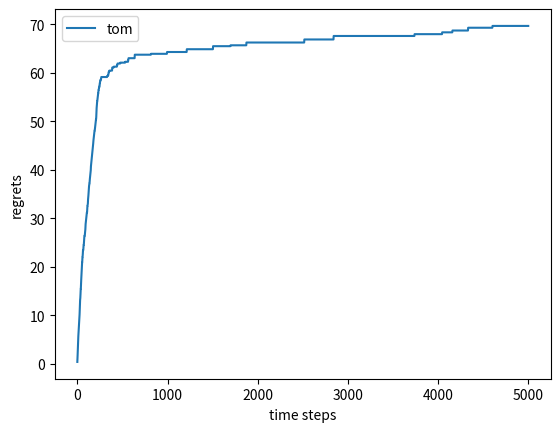

This chart was generated by the following Python code:
import numpy as np
import matplotlib.pyplot as plt

class Bandit:
    #K臂老虎机
    #属性 probs, bext_index
    #method : play(k) 
    def __init__(self, K):
        #K problities
        self.k = K;
        self.probs = np.random.uniform(size = K);
        self.best_prob = self.probs.max();
        self.best_index = self.probs.argmax();
    
    def play(self, k):
        #when choose the k ,what happened
        if(np.random.rand() < self.probs[k]):
            return 1;
        else:
            return 0;


class Solver():
    def __init__(self, bandit):
        self.bandit = bandit;
        #进行记录, 每次的行动, 以及遗憾.
        self.count = np.zeros(self.bandit.k);
        self.regret = 0;
        self.actions = [];
        self.regrets = [];
    
    def update_regrets_actions(self, k):
        # update the regrets, and reurn if win
        self.regret += (self.bandit.best_prob - self.bandit.probs[k]);
        self.regrets.append(self.regret);
        self.actions.append(k);
        self.count[k] +=1 ;
        #return self.bandit.step(k);

    
    def run_one_step():
        #choose a bandit k
        return -1;
    
    def run(self, num_steps):
        for i in range(0, num_steps):
            action = self.run_one_step();
            self.update_regrets_actions(action);
            #self.count[action] += 1;


class Tompson(Solver):
    #某个算法具体的实现,
    def __init__(self, bandit):
        super().__init__( bandit);
        self._a = np.ones(self.bandit.k);
        self._b = np.ones(self.bandit.k);
        self.name = "tom"

    def run_one_step(self):
        samples = np.random.beta(self._a, self._b);
        #k = np.argmax(samples);
        k = samples.argmax();
        r = self.bandit.play(k);

        self._a[k] += r ;
        self._b[k] += (1-r);
        return k; 
        

def picshow(solvers):
    for solver in solvers :
        time = len(solver.regrets)
        #print(time)
        time_list = range(time);
        plt.plot(time_list, solver.regrets, label = solver.name);
    
    plt.xlabel("time steps");
    plt.ylabel('regrets')
    
    #show the label
    plt.legend();
    plt.show()






if __name__ == '__main__':
    np.random.seed(1);
    K = 10;
    bandit = Bandit(10);

    tom = Tompson(bandit)
    tom.run(5000);

    picshow([tom]);
    #print(bandit.best_prob);
    #print(egreedy.actions)
    #print(egreedy.estimates)
    #print(egreedy.regret)

    #print(np.random.random(50))
